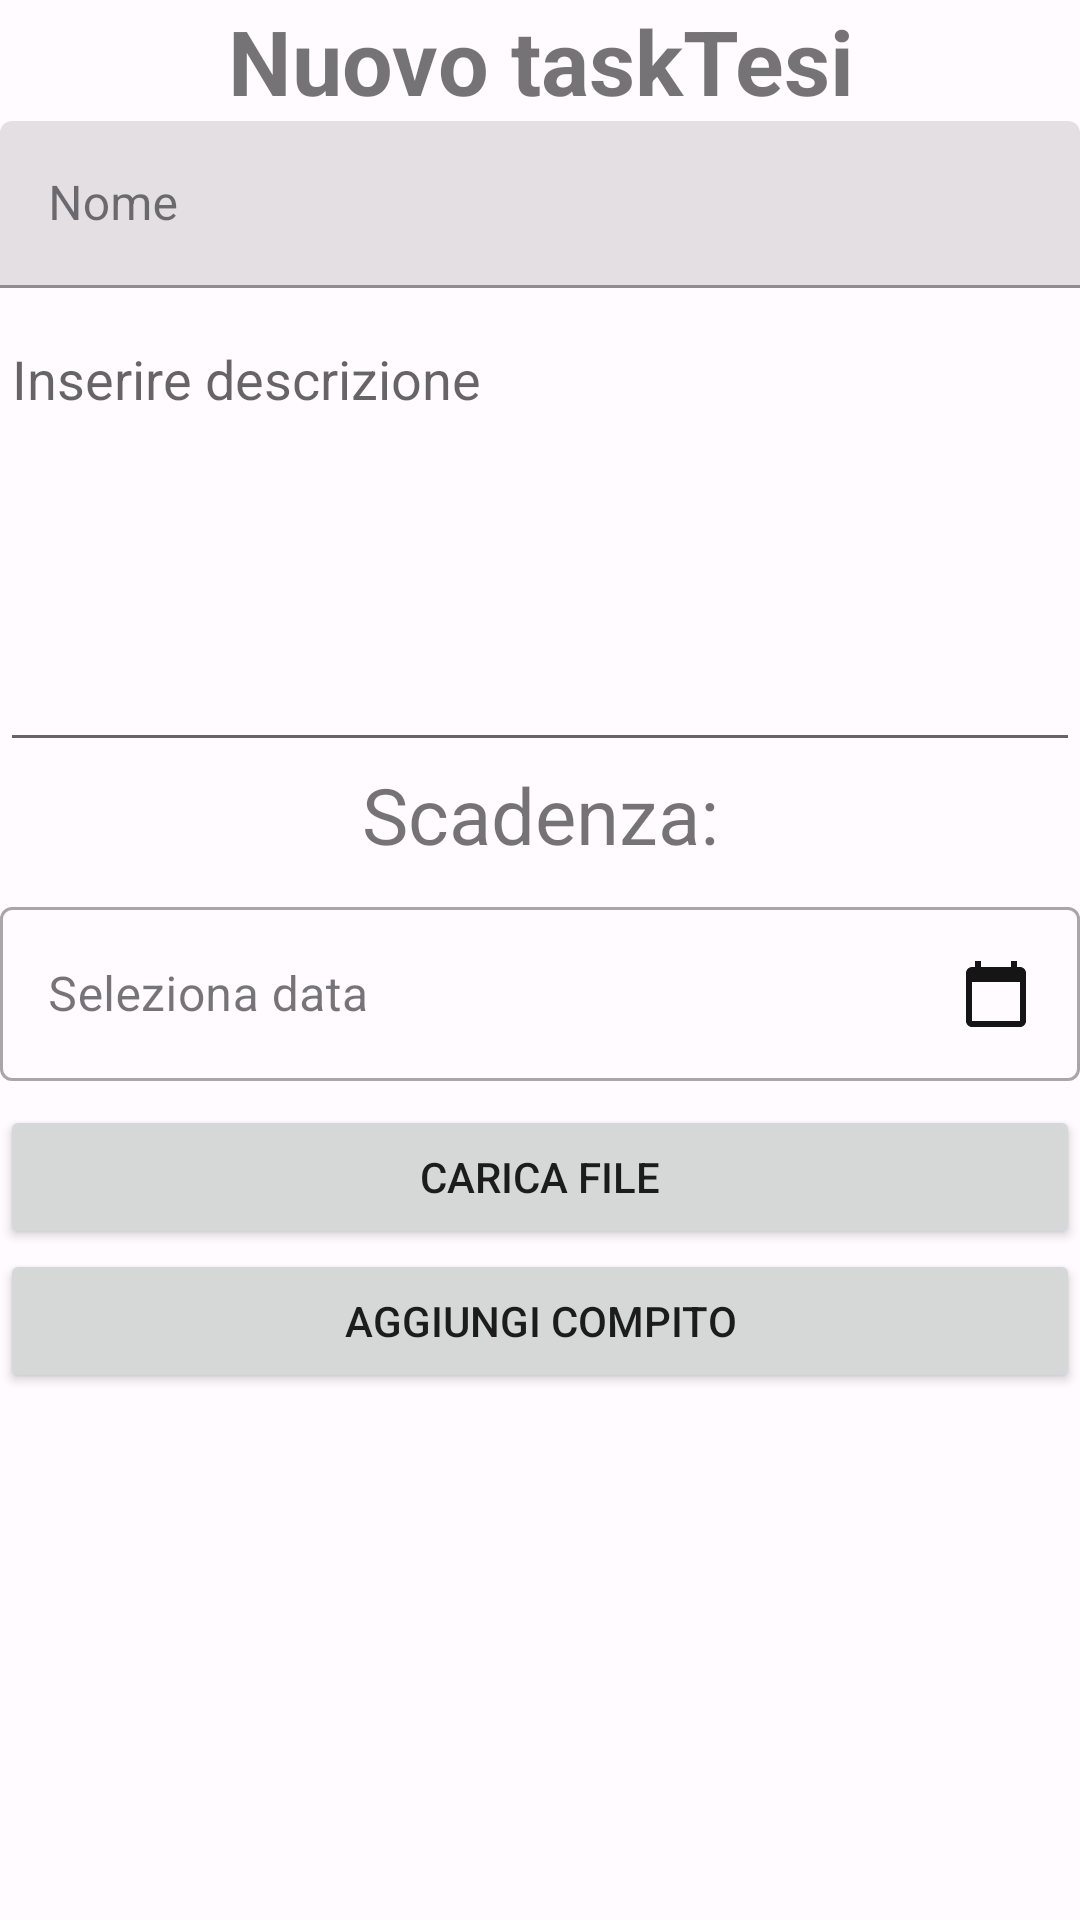

This screen was rendered from an Android layout file. Write that file and the resources it references.
<!-- AndroidManifest.xml: application theme AppTheme -->
<!-- res/layout/fragment_aggiungi_task.xml -->
<?xml version="1.0" encoding="utf-8"?>
<ScrollView xmlns:android="http://schemas.android.com/apk/res/android"
    xmlns:app="http://schemas.android.com/apk/res-auto"
    xmlns:tools="http://schemas.android.com/tools"
    android:layout_width="match_parent"
    android:layout_height="match_parent"
   >
<androidx.constraintlayout.widget.ConstraintLayout xmlns:android="http://schemas.android.com/apk/res/android"
    xmlns:app="http://schemas.android.com/apk/res-auto"
    xmlns:tools="http://schemas.android.com/tools"
    android:layout_width="match_parent"
    android:layout_height="match_parent"
    android:orientation="vertical"
    tools:context=".utenti.docenti.AggiungiTaskActivity">



    <LinearLayout
        android:id="@+id/linearLayout3"
        android:layout_width="match_parent"
        android:layout_height="match_parent"
        android:gravity="center"
        android:orientation="vertical">

        <TextView
            android:layout_width="match_parent"
            android:layout_height="wrap_content"
            android:text="Nuovo taskTesi"
            android:textAlignment="center"
            android:textSize="30sp"
            android:textStyle="bold" />

        <com.google.android.material.textfield.TextInputLayout
            android:layout_width="match_parent"
            android:layout_height="wrap_content"
            android:hint="Nome"
            app:endIconMode="clear_text">

            <com.google.android.material.textfield.TextInputEditText
                android:id="@+id/nomeTask"
                android:layout_width="match_parent"
                android:layout_height="wrap_content" />

        </com.google.android.material.textfield.TextInputLayout>

        <EditText
            android:id="@+id/descrizioneTask"
            android:layout_width="match_parent"
            android:layout_height="150dp"
            android:layout_marginTop="8dp"
            android:gravity="top"
            android:hint="Inserire descrizione"
            android:inputType="text|textMultiLine" />

        <TextView
            android:id="@+id/scadenza"
            android:layout_width="match_parent"
            android:layout_height="wrap_content"
            android:text="Scadenza:"
            android:textAlignment="center"
            android:textSize="26sp" />


        <com.google.android.material.textfield.TextInputLayout
            android:id="@+id/date_picker_text_input_layout"
            style="@style/Widget.MaterialComponents.TextInputLayout.OutlinedBox"
            android:layout_width="match_parent"
            android:layout_height="wrap_content"
            android:layout_marginTop="8dp"
            android:hint="Seleziona data">

            <com.google.android.material.textfield.TextInputEditText
                android:id="@+id/date_picker_text_input_edit_text"
                android:layout_width="match_parent"
                android:layout_height="wrap_content"
                android:clickable="true"
                android:drawableEnd="@drawable/ic_calendar"
                android:focusable="false"
                android:inputType="none"
                />

        </com.google.android.material.textfield.TextInputLayout>

        <androidx.recyclerview.widget.RecyclerView
            android:id="@+id/recyclerView"
            android:layout_width="match_parent"
            android:layout_height="wrap_content" />

        <Button
            android:id="@+id/caricaFile"
            android:layout_width="match_parent"
            android:layout_height="wrap_content"
            android:layout_marginTop="8dp"
            android:text="@string/caricaFile" />

        <Button
            android:id="@+id/aggiungiTask"
            android:layout_width="match_parent"
            android:layout_height="wrap_content"
            android:text="@string/aggiungiTask" />

    </LinearLayout>

</androidx.constraintlayout.widget.ConstraintLayout>
</ScrollView>
<!-- resources referenced by this layout -->
<resources>
  <!-- drawable ic_calendar (drawable) -->
  <vector android:alpha="0.92" android:height="24dp"
      android:tint="#000000" android:viewportHeight="24"
      android:viewportWidth="24" android:width="24dp" xmlns:android="http://schemas.android.com/apk/res/android">
      <path android:fillColor="@android:color/white" android:pathData="M20,3h-1L19,1h-2v2L7,3L7,1L5,1v2L4,3c-1.1,0 -2,0.9 -2,2v16c0,1.1 0.9,2 2,2h16c1.1,0 2,-0.9 2,-2L22,5c0,-1.1 -0.9,-2 -2,-2zM20,21L4,21L4,8h16v13z"/>
  </vector>
  <string name="aggiungiTask">Aggiungi Compito</string>
  <string name="caricaFile">Carica file</string>
  <color name="md_theme_light_primary">#384AE2</color>
  <color name="md_theme_light_onPrimary">#FFFFFF</color>
  <color name="md_theme_light_primaryContainer">#DFE0FF</color>
  <color name="md_theme_light_onPrimaryContainer">#000965</color>
  <color name="md_theme_light_secondary">#006495</color>
  <color name="md_theme_light_onSecondary">#FFFFFF</color>
  <color name="md_theme_light_secondaryContainer">#CBE6FF</color>
  <color name="md_theme_light_onSecondaryContainer">#001E30</color>
  <color name="md_theme_light_tertiary">#006A62</color>
  <color name="md_theme_light_onTertiary">#FFFFFF</color>
  <color name="md_theme_light_tertiaryContainer">#56FAEA</color>
  <color name="md_theme_light_onTertiaryContainer">#00201D</color>
  <color name="md_theme_light_error">#BA1A1A</color>
  <color name="md_theme_light_errorContainer">#FFDAD6</color>
  <color name="md_theme_light_onError">#FFFFFF</color>
  <color name="md_theme_light_onErrorContainer">#410002</color>
  <color name="md_theme_light_background">#FFFBFF</color>
  <color name="md_theme_light_onBackground">#1B1B1F</color>
  <color name="md_theme_light_surface">#FFFBFF</color>
  <color name="md_theme_light_onSurface">#1B1B1F</color>
  <color name="md_theme_light_surfaceVariant">#E3E1EC</color>
  <color name="md_theme_light_onSurfaceVariant">#46464F</color>
  <color name="md_theme_light_outline">#777680</color>
  <color name="md_theme_light_inverseOnSurface">#F3F0F4</color>
  <color name="md_theme_light_inverseSurface">#303034</color>
  <color name="md_theme_light_inversePrimary">#BDC2FF</color>
</resources>
